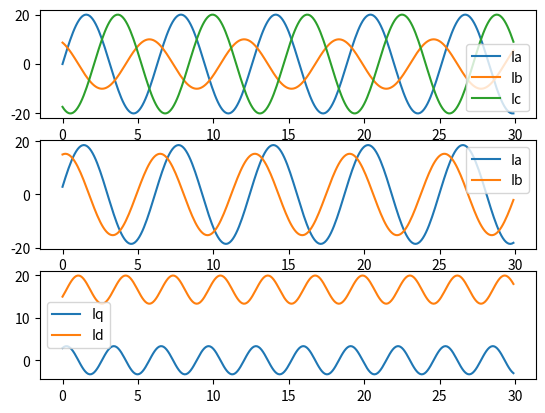

This chart was generated by the following Python code:
import numpy as np
import matplotlib.pyplot as plt

current_alpha=[]
current_beta=[]
current_d=[]
current_q=[]
one_sqr3 = 1/np.sqrt(3)
sqr3 =np.sqrt(3)
pi = np.pi
x = []
A = 0.2
Ia =[] 
Ib =[]
Ic =[]
total=[]
# Ia = A*np.sin(x)
# Ib = A*np.sin(x+19.108)
# Ib = A*np.sin(x-19.108)

def Clarke_transfrom(x):
    current_alpha.append(1.0*2/3*(Ia[x] - Ib[b]/2 -Ic[b]/2))
    current_beta.append(1.0*one_sqr3*(Ib[b] - Ic[b]))



def Park_transfrom(x):
    current_d.append(current_alpha*np.cos(x) + current_beta*np.sin(x))
    current_q.append(current_beta*np.cos(x) - current_alpha*np.sin(x))


for a in range(0,300):
    x.append(a/10)
for b in range(0,300):

    # 正转
    # Ia.append(A*np.sin(x[b]))
    # Ib.append(A*np.sin(x[b]-2.099))
    # Ic.append(A*np.sin(x[b]+2.099))
    # total.append(Ia[b]+Ib[b]+Ic[b])
    # current_alpha.append(1.0*2/3*(Ia[b] - Ib[b]/2 -Ic[b]/2))
    # current_beta.append(1.0*one_sqr3*(Ib[b] - Ic[b]))
    # current_d.append(current_alpha[b]*np.cos(x[b]) + current_beta[b]*np.sin(x[b]))
    # current_q.append(current_beta[b]*np.cos(x[b]) - current_alpha[b]*np.sin(x[b]))

    # 反转
    Ia.append(20*np.sin(x[b]))
    Ic.append(20*np.sin(x[b]-2.0934))
    Ib.append(10*np.sin(x[b]+2.0934))
    total.append(Ia[b]+Ib[b]+Ic[b])
    current_alpha.append(1.0*2/3*(Ia[b] - Ib[b]/2 -Ic[b]/2))
    current_beta.append(1.0*one_sqr3*(Ib[b] - Ic[b]))
    current_d.append(current_beta[b]*np.cos(x[b]) + current_alpha[b]*np.sin(x[b]))
    current_q.append(current_alpha[b]*np.cos(x[b]) - current_beta[b]*np.sin(x[b]))

#创建画板1
fig = plt.figure(1) #如果不传入参数默认画板1
#第2步创建画纸，并选择画纸1
ax1=plt.subplot(3,1,1)   
#在画纸1上绘图
plt.plot(x,Ia,label='Ia')
plt.plot(x,Ib,label='Ib')
plt.plot(x,Ic,label='Ic')
plt.legend()

#选择画纸2
ax2=plt.subplot(3,1,2)
#在画纸2上绘图
plt.plot(x,current_alpha,label='Ia')
plt.plot(x,current_beta,label='Ib')
plt.legend()

ax3=plt.subplot(3,1,3)
plt.plot(x,current_q,label='Iq')
plt.plot(x,current_d,label='Id')
plt.legend()
#显示图像
plt.show()


# plt.plot(x,current_q)
# plt.plot(x,current_d)
# plt.show()
print(total)

